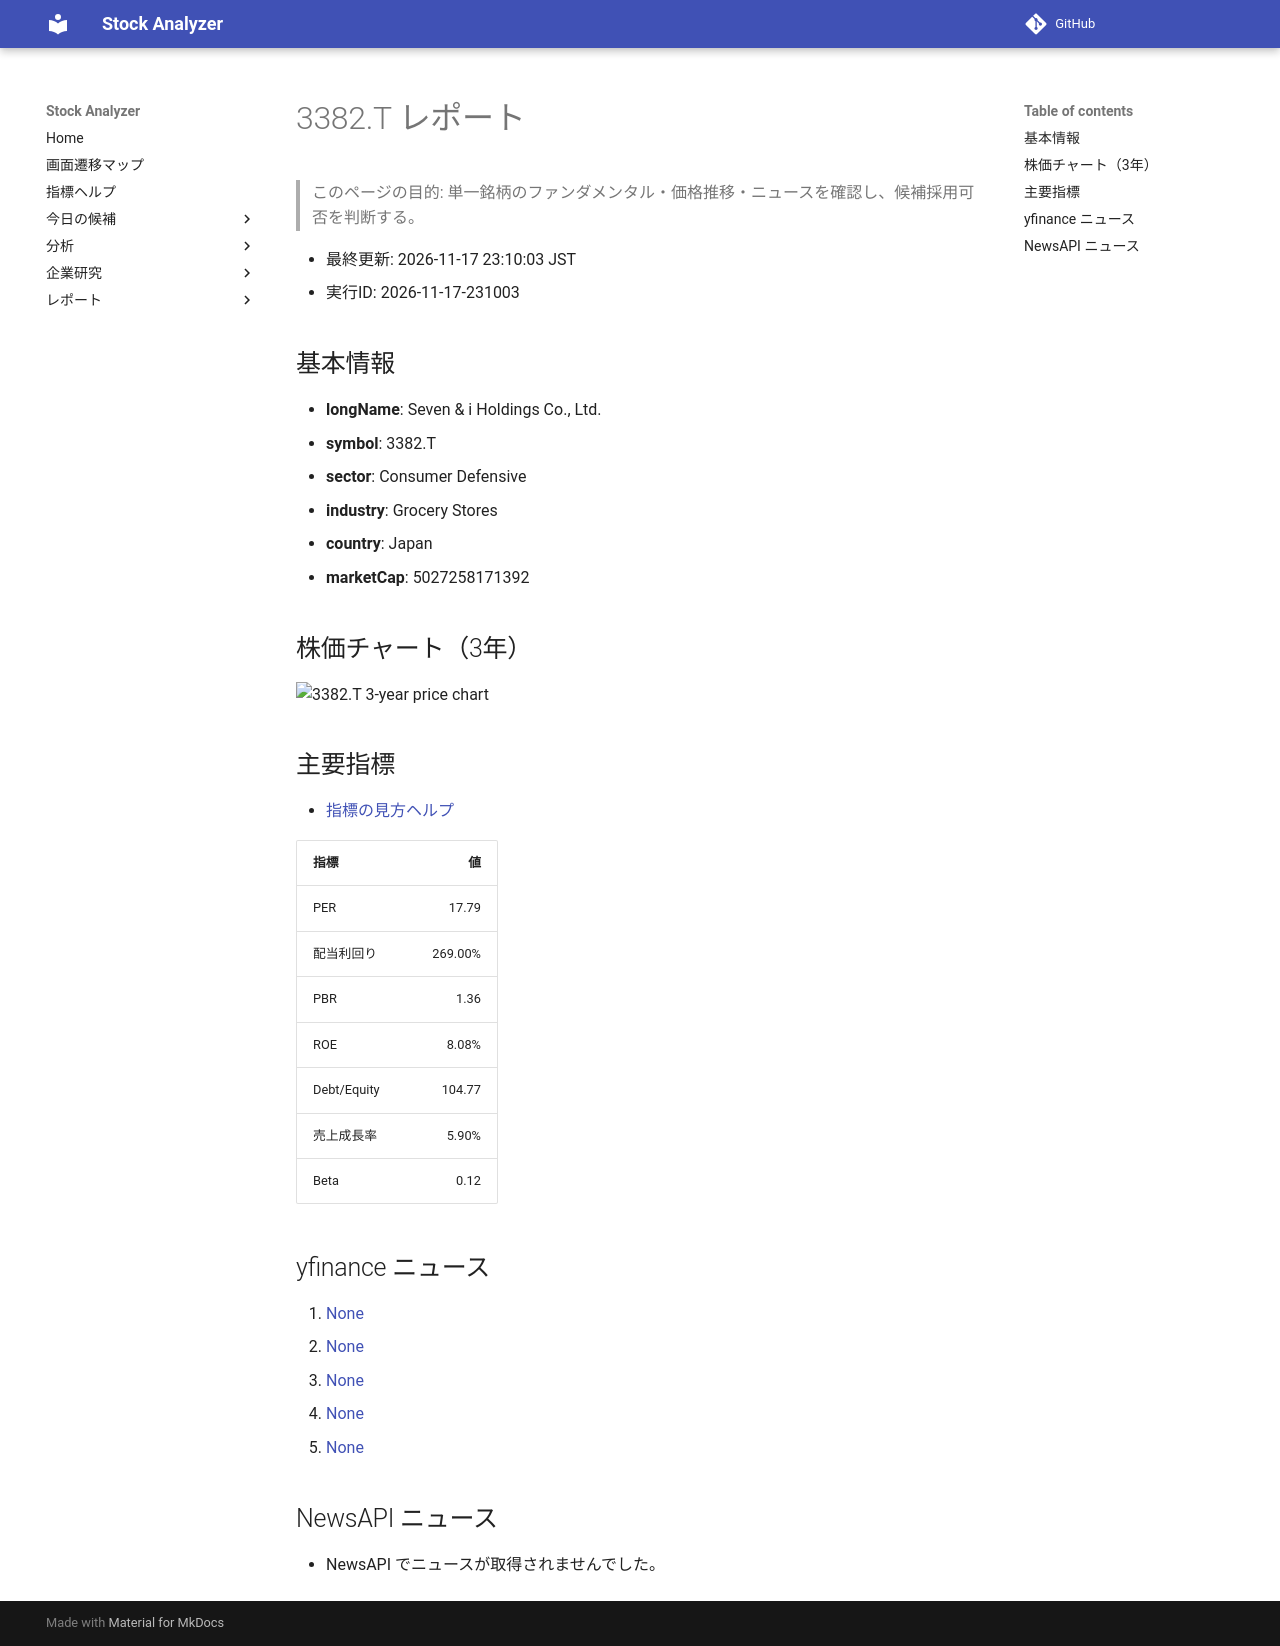

repository: Yumi-note/Making-APP · page: reports/2026-11-17/231003/3382_T/index.html · generator: mkdocs

# 3382.T レポート

> このページの目的: 単一銘柄のファンダメンタル・価格推移・ニュースを確認し、候補採用可否を判断する。

- 最終更新: 2026-11-17 23:10:03 JST
- 実行ID: 2026-11-17-231003

## 基本情報

- **longName**: Seven & i Holdings Co., Ltd.
- **symbol**: 3382.T
- **sector**: Consumer Defensive
- **industry**: Grocery Stores
- **country**: Japan
- **marketCap**: 5027258171392

## 株価チャート（3年）

![3382.T 3-year price chart](3382_T_3y.png)

## 主要指標

- [指標の見方ヘルプ](../../../../indicators.md)

| 指標 | 値 |
|---|---:|
| PER | 17.79 |
| 配当利回り | 269.00% |
| PBR | 1.36 |
| ROE | 8.08% |
| Debt/Equity | 104.77 |
| 売上成長率 | 5.90% |
| Beta | 0.12 |

## yfinance ニュース

1. [None](None)
2. [None](None)
3. [None](None)
4. [None](None)
5. [None](None)

## NewsAPI ニュース

- NewsAPI でニュースが取得されませんでした。
